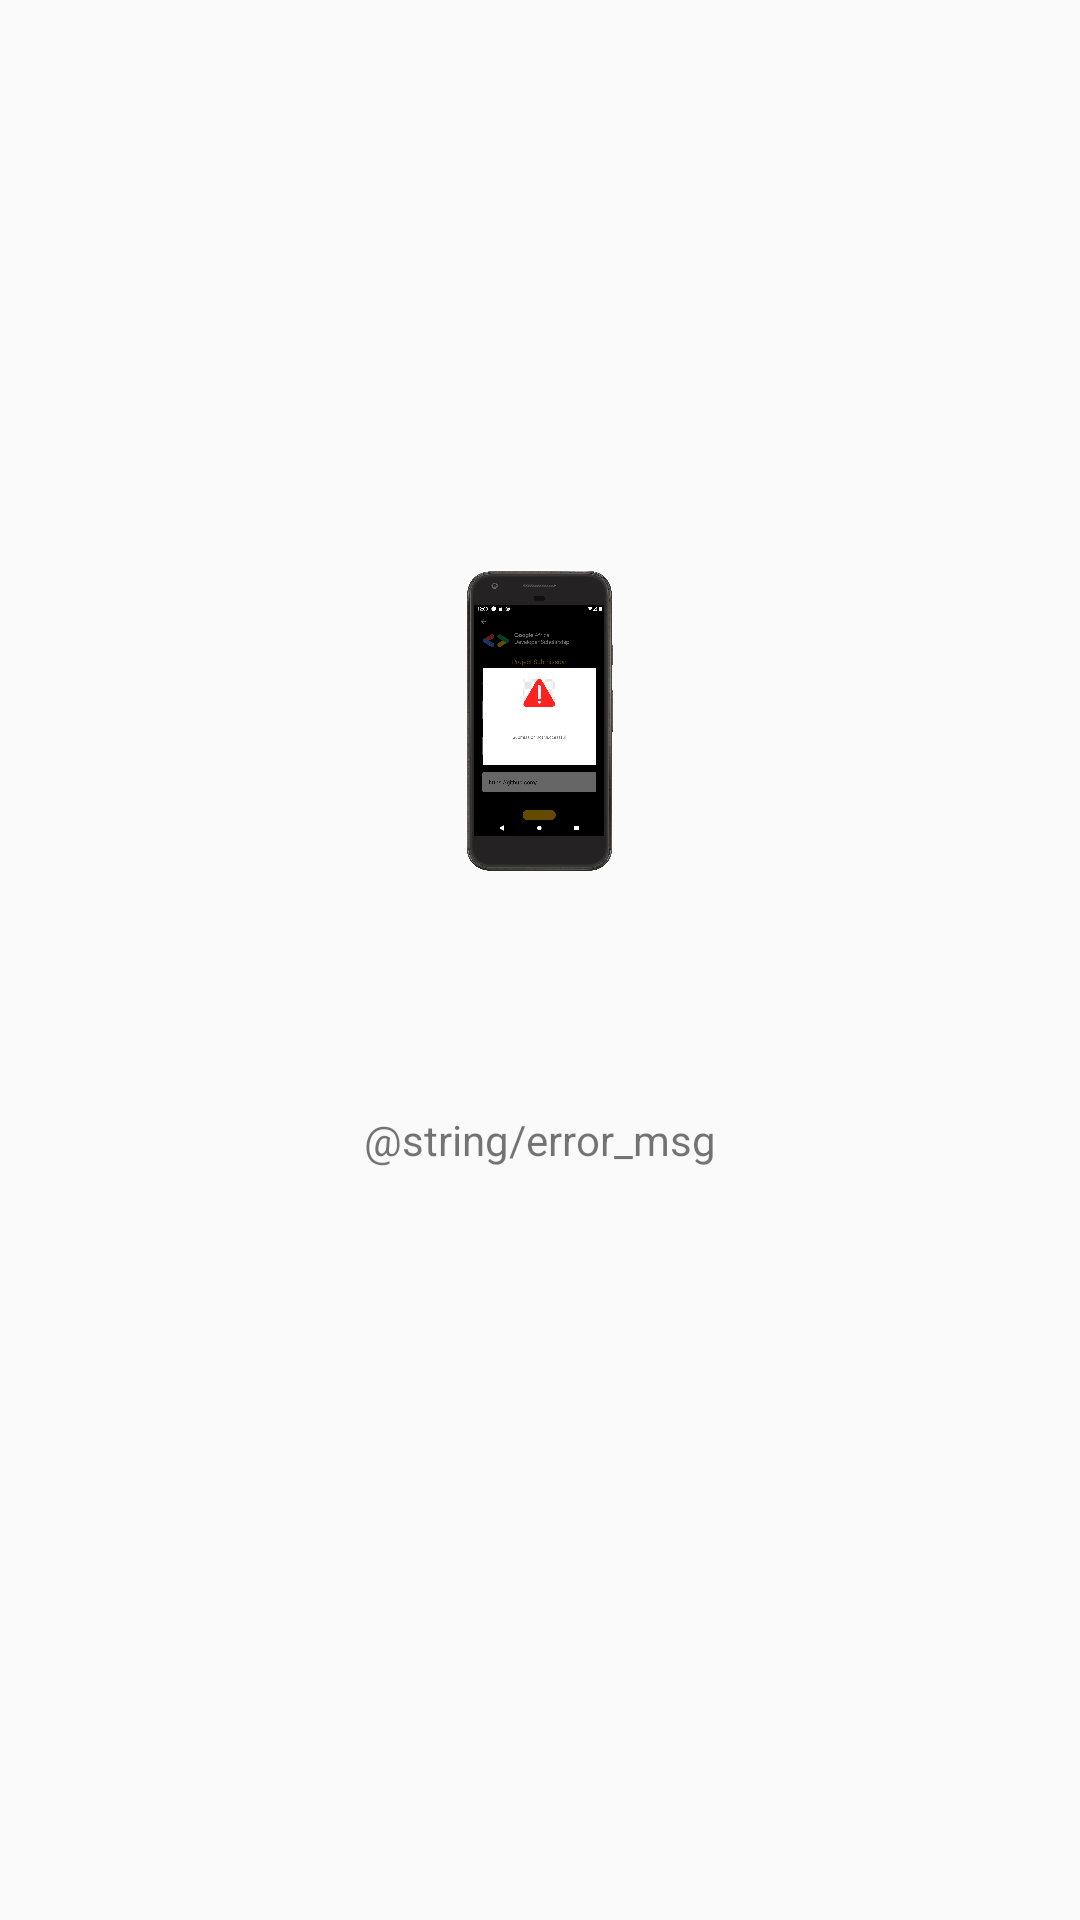

Reconstruct the res/layout file that produces this screen, plus the resources it refers to.
<!-- AndroidManifest.xml: application theme AppTheme -->
<!-- res/layout/error_dialog.xml -->
<?xml version="1.0" encoding="utf-8"?>
<LinearLayout
    android:layout_margin="@dimen/layout_margin"
    xmlns:android="http://schemas.android.com/apk/res/android"
    android:layout_width="match_parent"
    android:orientation="vertical"
    android:gravity="center"
    android:layout_height="match_parent">


    <ImageView
        android:src="@drawable/error"
        android:gravity="center"
        android:textStyle="bold"
        android:textSize="@dimen/project_txt_size"
        android:layout_marginTop="@dimen/project_text_margin_bottom"
        android:text="@string/confirm_text"
        android:layout_width="100dp"
        android:layout_height="100dp"/>


    <TextView
        android:textAllCaps="false"
        android:text="@string/error_msg"
        android:layout_marginTop="60dp"
        android:layout_marginBottom="60dp"
        android:padding="@dimen/et_padding"
        android:id="@+id/error_message"
        android:layout_width="wrap_content"
        android:layout_height="wrap_content"/>

</LinearLayout>
<!-- resources referenced by this layout -->
<resources>
  <dimen name="et_padding">20dp</dimen>
  <dimen name="layout_margin">25dp</dimen>
  <dimen name="project_text_margin_bottom">20dp</dimen>
  <dimen name="project_txt_size">20sp</dimen>
  <!-- drawable error: png bitmap (drawable, 586159 bytes) -->
  <string name="confirm_text">Are you sure?</string>
  <style name="AppTheme" parent="Theme.AppCompat.Light.DarkActionBar">
          
          <item name="colorPrimary">@color/colorPrimary</item>
          <item name="colorPrimaryDark">@color/colorPrimaryDark</item>
          <item name="colorAccent">@color/colorAccent</item>
  
  
      </style>
  <color name="colorPrimary">#000000</color>
  <color name="colorPrimaryDark">#000000</color>
  <color name="colorAccent">#FFFFFF</color>
</resources>
